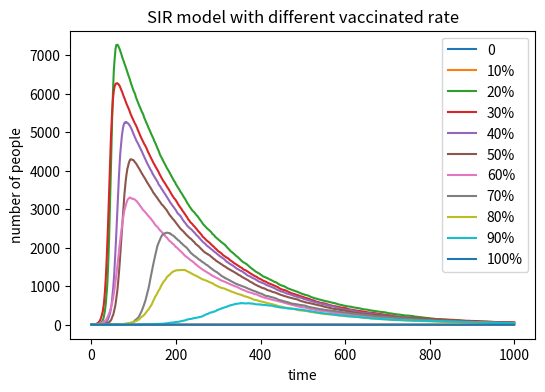

Write the Python code that produced this figure.
# -*- coding: utf-8 -*-
"""
Created on Tue May 12 13:16:17 2020

[redacted]
"""

import matplotlib.pyplot as plt
import numpy as np


N=10000 #total number of people
β=0.3 # the infection rate upon contact
γ=0.005 #recovery probability
S=10000
I=0
R=0 # save the number of suspectible, infected and recovered people

SD=[10000]
ID=[0]
RD=[0]# make array for number after every taking
plt.figure(figsize=(6,4),dpi=150)




for x in range(0,11):
    S=9999
    I=1
    R=0 
    SD=[9999]
    ID=[1]
    RD=[0]#refresh the number at the start of every try
    V=int(10000*x/10)
    S=10000-V
    R=V
    for i in range(1000):
        proportion=I/N
        infection=np.random.choice(range(2),S,p=[1-β*proportion,β*proportion])#0 as not infected and 1 as infected
        recovery=np.random.choice(range(2),I,p=[1-γ,γ])#0 as not recovered and 1 as recovered
        S1=S
        I1=I
        for j in range(S1):
            if infection[j]==1:
                S=S-1
                I=I+1
        for k in range(I1):            
            if recovery[k]==1:
                R=R+1
                I=I-1
        ID.append(I)
            
    plt.plot(ID)
    
    


plt.title("SIR model with different vaccinated rate")
plt.xlabel("time")
plt.ylabel("number of people")
plt.legend(["0","10%","20%","30%","40%","50%","60%","70%","80%","90%","100%"])
plt.savefig("SIR model with different vaccinated rate.png",bbox_inches="tight")
plt.show()
        
        
    
    
    